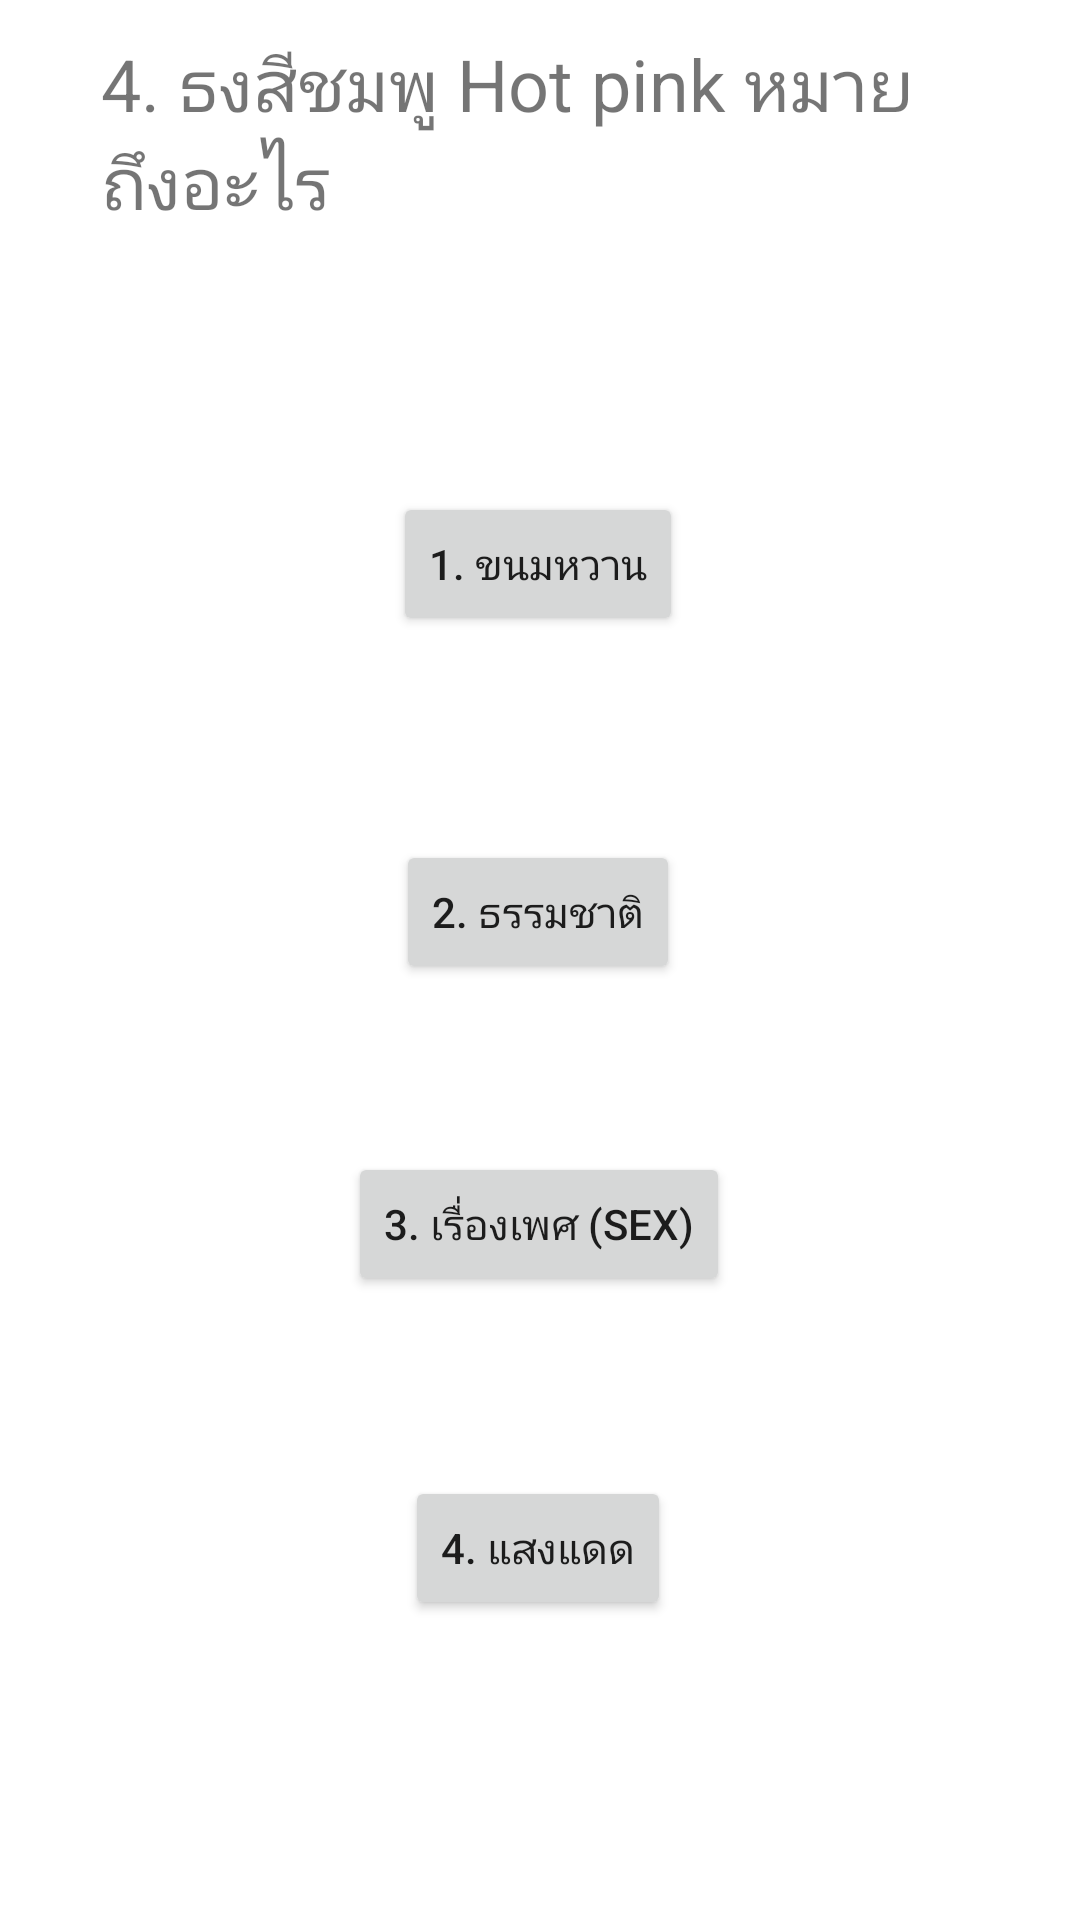

Here is an Android app screen rendered from its layout file. Give the layout XML and the strings, colors and styles it references.
<!-- AndroidManifest.xml: application theme Theme.TestLGTBQ -->
<!-- res/layout/activity_ch4.xml -->
<?xml version="1.0" encoding="utf-8"?>
<androidx.constraintlayout.widget.ConstraintLayout xmlns:android="http://schemas.android.com/apk/res/android"
    xmlns:app="http://schemas.android.com/apk/res-auto"
    xmlns:tools="http://schemas.android.com/tools"
    android:layout_width="match_parent"
    android:layout_height="match_parent"
    tools:context=".CH4">

    <TextView
        android:layout_width="293dp"
        android:layout_height="144dp"
        android:textSize="24dp"
        android:text="4. ธงสีชมพู Hot pink หมายถึงอะไร"
        app:layout_constraintBottom_toTopOf="@+id/button"
        app:layout_constraintEnd_toEndOf="parent"
        app:layout_constraintStart_toStartOf="parent"
        app:layout_constraintTop_toTopOf="parent"
        app:layout_constraintVertical_bias="0.578" />

    <Button
        android:id="@+id/button"
        android:layout_width="wrap_content"
        android:layout_height="wrap_content"
        android:layout_marginBottom="68dp"
        android:onClick="basicAlert"
        android:text="1. ขนมหวาน"
        app:layout_constraintBottom_toTopOf="@+id/button2"
        app:layout_constraintEnd_toEndOf="parent"
        app:layout_constraintHorizontal_bias="0.498"
        app:layout_constraintStart_toStartOf="parent" />

    <Button
        android:id="@+id/button2"
        android:layout_width="wrap_content"
        android:layout_height="wrap_content"
        android:layout_marginBottom="56dp"
        android:onClick="basicAlert"
        android:text="2. ธรรมชาติ"
        app:layout_constraintBottom_toTopOf="@+id/button3"
        app:layout_constraintEnd_toEndOf="parent"
        app:layout_constraintHorizontal_bias="0.498"
        app:layout_constraintStart_toStartOf="parent" />

    <Button
        android:id="@+id/button3"
        android:layout_width="wrap_content"
        android:layout_height="wrap_content"
        android:layout_marginBottom="60dp"
        android:text="3. เรื่องเพศ (Sex)"
        app:layout_constraintBottom_toTopOf="@+id/button5"
        app:layout_constraintEnd_toEndOf="parent"
        app:layout_constraintHorizontal_bias="0.498"
        app:layout_constraintStart_toStartOf="parent" />

    <Button
        android:id="@+id/button5"
        android:layout_width="wrap_content"
        android:layout_height="wrap_content"
        android:layout_marginBottom="100dp"
        android:onClick="basicAlert"
        android:text="4. แสงแดด"
        app:layout_constraintBottom_toBottomOf="parent"
        app:layout_constraintEnd_toEndOf="parent"
        app:layout_constraintHorizontal_bias="0.498"
        app:layout_constraintStart_toStartOf="parent" />

</androidx.constraintlayout.widget.ConstraintLayout>
<!-- resources referenced by this layout -->
<resources>
  <style name="Theme.TestLGTBQ" parent="Theme.MaterialComponents.DayNight.DarkActionBar">
          
          <item name="colorPrimary">@color/purple_500</item>
          <item name="colorPrimaryVariant">@color/purple_700</item>
          <item name="colorOnPrimary">@color/white</item>
          
          <item name="colorSecondary">@color/teal_200</item>
          <item name="colorSecondaryVariant">@color/teal_700</item>
          <item name="colorOnSecondary">@color/black</item>
          
          <item name="android:statusBarColor">?attr/colorPrimaryVariant</item>
          
      </style>
  <!-- not gathered from this repository: default colours our renderer supplied (Android Studio template values) -->
  <color name="purple_500">#FF6200EE</color>
  <color name="purple_700">#FF3700B3</color>
  <color name="teal_200">#FF03DAC5</color>
  <color name="teal_700">#FF018786</color>
  <color name="black">#FF000000</color>
  <color name="white">#FFFFFFFF</color>
</resources>
